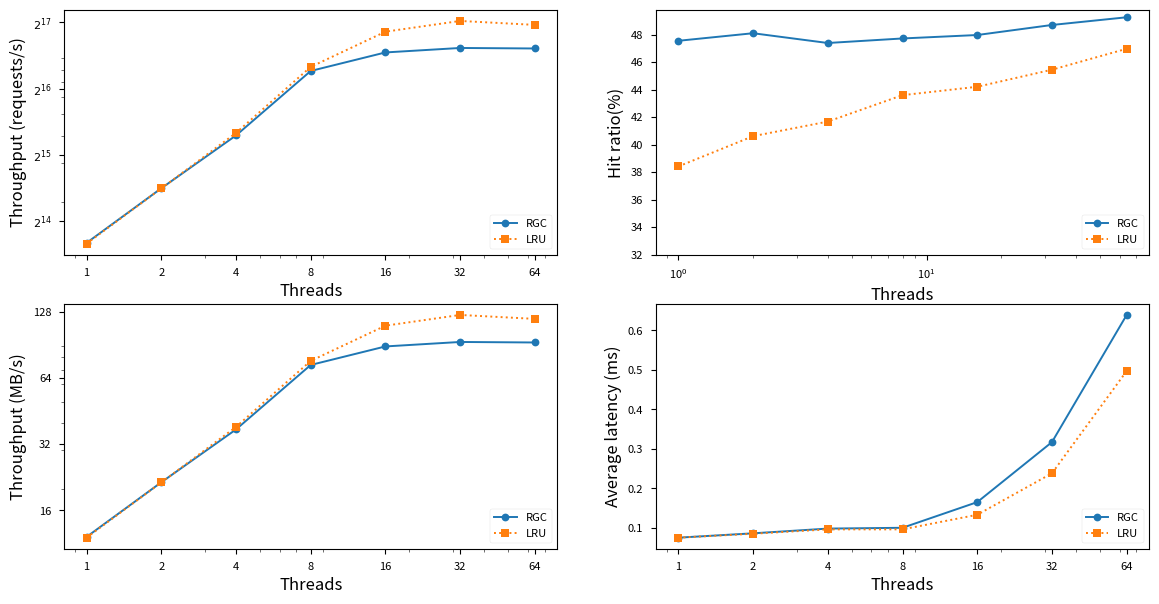

Source code (Python): (Note: this script raises an exception after producing the figure.)
import matplotlib.pyplot as plt
import matplotlib.style
import numpy as np
from matplotlib.ticker import LogitLocator, LogitFormatter

# print(matplotlib.style.available)
plt.style.use('seaborn-v0_8-paper')

data = {
    "4M1K-rgc" : {
        "tps": np.asarray([13004.35, 23046.69, 40102.26, 78825.54, 95719.11, 100310.20, 99769.55]),
        "hr": np.asarray([47.55, 48.10, 47.39, 47.72, 47.97, 48.70, 49.26]),
        "avg_lat": np.asarray([0.075, 0.086, 0.098, 0.100, 0.165, 0.317, 0.639]),
        "tpskb":np.asarray([12409.81, 21993.03, 38268.85, 75221.76, 91342.98, 95724.17, 95208.24]),
    },
    "4M1K-lru" : {
        "tps": np.asarray([12906.35, 23012.05, 41165.04, 82259.88, 118961.79, 133140.57, 127745.77]),
        "hr": np.asarray([38.42, 40.62, 41.68, 43.60, 44.21, 45.45, 46.97]),
        "avg_lat": np.asarray([0.075, 0.085, 0.096, 0.096, 0.133, 0.238, 0.497]),
        "tpskb": np.asarray([12316.29, 21959.97, 39283.04, 78499.09, 113523.04, 127053.59, 121905.43]),
    },

    "128M32K-rgc" : {
        "tps": np.asarray([11074.99, 19070.93, 31617.69, 52183.93, 61441.06, 62754.18, 57231.74]),
        "hr": np.asarray([51.11, 51.13, 51.24, 51.46, 51.37, 51.78, 52.18]),
        "avg_lat": np.asarray([0.089, 0.103, 0.124, 0.151, 0.259, 0.508, 1.116]),
        "tpskb": np.asarray([322682.78, 555654.00, 921218.42, 1520440.18, 1790157.54, 1828416.71, 1667513.97]),
    },
    "128M32K-lru" : {
        "tps": np.asarray([11232.36, 18765.95, 32374.43, 51649.36, 63646.56, 63606.41, 58740.76]),
        "hr": np.asarray([41.33, 45.28, 45.20, 47.39, 47.94, 48.26, 49.64]),
        "avg_lat": np.asarray([0.079, 0.095, 0.119, 0.127, 0.199, 0.391, 0.903]),
        "tpskb": np.asarray([327269.01, 546768.12, 943267.17, 1504864.72, 1854417.39, 1853247.42, 1711481.20]),
    },
}

threads = [2 ** k for k in range(0, 7)]

def P1():

    fig = plt.figure(figsize=(14,7))
    ax = fig.subplots(2, 2)
    ax1 = ax[0][0]
    ax1.plot(threads, data["4M1K-rgc"]["tps"], label="RGC", marker='o', linestyle='-')
    ax1.plot(threads, data["4M1K-lru"]["tps"], label="LRU", marker='s', linestyle=':')
    ax1.set_xscale('log')
    ax1.set_yscale('log')
    ax1.set_xlabel("Threads", fontsize=12)
    ax1.set_ylabel("Throughput (requests/s)", fontsize=12)
    ax1.set_xticks([1, 2, 4, 8, 16, 32, 64])
    ax1.set_xticklabels([1, 2, 4, 8, 16, 32, 64])
    ax1.set_yticks([2 ** i for i in range(14, 18)])
    ax1.set_yticklabels([f"$2^{{{i}}}$" for i in range(14, 18)])
    ax1.legend(loc=4)

    ax2 = ax[0][1]
    ax2.plot(threads, data["4M1K-rgc"]["hr"], label="RGC", marker='o', linestyle='-')
    ax2.plot(threads, data["4M1K-lru"]["hr"], label="LRU", marker='s', linestyle=':')
    ax2.set_xscale('log')
    # ax2.set_yscale('log')
    ax2.set_xlabel("Threads", fontsize=12)
    ax2.set_ylabel("Hit ratio(%)", fontsize=12)
    ax2.set_ylim(32)
    # ax3.set_yticklabels([16, 32, 64, 128])
    ax2.legend(loc=4)

    ax3 = ax[1][0]
    ax3.plot(threads, data["4M1K-rgc"]["tpskb"] / 1024, label="RGC", marker='o', linestyle='-')
    ax3.plot(threads, data["4M1K-lru"]["tpskb"] / 1024, label="LRU", marker='s', linestyle=':')
    ax3.set_xscale('log')
    ax3.set_yscale('log')
    ax3.set_xlabel("Threads", fontsize=12)
    ax3.set_ylabel("Throughput (MB/s)", fontsize=12)
    ax3.set_xticks([1, 2, 4, 8, 16, 32, 64])
    ax3.set_xticklabels([1, 2, 4, 8, 16, 32, 64])
    ax3.set_yticks([16, 32, 64, 128])
    ax3.set_yticklabels([16, 32, 64, 128])
    # ax3.set_xticklabels([1, 2, 4, 8, 16, 32, 64])
    ax3.legend(loc=4)

    ax4 = ax[1][1]
    ax4.plot(threads, data["4M1K-rgc"]["avg_lat"], label="RGC", marker='o', linestyle='-')
    ax4.plot(threads, data["4M1K-lru"]["avg_lat"], label="LRU", marker='s', linestyle=':')
    ax4.set_xscale('log')
    # ax4.set_yscale('log')
    ax4.set_xlabel("Threads", fontsize=12)
    ax4.set_ylabel("Average latency (ms)", fontsize=12)
    ax4.set_xticks([1, 2, 4, 8, 16, 32, 64])
    ax4.set_xticklabels([1, 2, 4, 8, 16, 32, 64])
    ax4.legend(loc=4)

    plt.savefig("plots/4.2.1/1.png")
    plt.show()

def P2():
    fig = plt.figure(figsize=(14,7))
    ax = fig.subplots(2, 2)
    ax1 = ax[0][0]
    ax1.plot(threads, data["128M32K-rgc"]["tps"], label="RGC", marker='o', linestyle='-')
    ax1.plot(threads, data["128M32K-lru"]["tps"], label="LRU", marker='s', linestyle=':')
    ax1.set_xlabel("Threads", fontsize=12)
    ax1.set_ylabel("Throughput (requests/s)", fontsize=12)
    ax1.set_xscale('log')
    ax1.set_yscale('log')
    # ax1.set_yticks([2 ** i for i in range(14, 17)])
    # ax1.set_yticklabels([f"$2^{{{i}}}$" for i in range(14, 17)])
    ax1.set_yticks([2 ** i for i in range(13, 18)])
    ax1.set_yticklabels([f"$2^{{{i}}}$" for i in range(13, 18)])

    ax1.legend(loc=4)

    ax2 = ax[0][1]
    ax2.plot(threads, data["128M32K-rgc"]["hr"], label="RGC", marker='o', linestyle='-')
    ax2.plot(threads, data["128M32K-lru"]["hr"], label="LRU", marker='s', linestyle=':')
    ax2.set_xscale('log')
    # ax2.set_yscale('log')
    ax2.set_xlabel("Threads", fontsize=12)
    ax2.set_ylabel("Hit ratio(%)", fontsize=12)
    ax2.set_xticks([1, 2, 4, 8, 16, 32, 64])
    ax2.set_xticklabels([1, 2, 4, 8, 16, 32, 64])
    ax2.set_ylim(36)
    ax2.legend(loc=4)

    ax3 = ax[1][0]
    ax3.plot(threads, data["128M32K-rgc"]["tpskb"] / 1024, label="RGC", marker='o', linestyle='-')
    ax3.plot(threads, data["128M32K-lru"]["tpskb"] / 1024, label="LRU", marker='s', linestyle=':')
    ax3.set_xscale('log')
    ax3.set_yscale('log')
    ax3.set_xlabel("Threads", fontsize=12)
    ax3.set_ylabel("Throughput (MB/s)", fontsize=12)
    ax3.set_xticks([1, 2, 4, 8, 16, 32, 64])
    ax3.set_xticklabels([1, 2, 4, 8, 16, 32, 64])
    ax3.set_yticks([])
    ax3.set_yticks([128, 256, 512, 1024, 2048])
    ax3.set_yticklabels([128, 256, 512, 1024, 2048])
    ax3.legend(loc=4)

    ax4 = ax[1][1]
    ax4.plot(threads, data["128M32K-rgc"]["avg_lat"], label="RGC", marker='o', linestyle='-')
    ax4.plot(threads, data["128M32K-lru"]["avg_lat"], label="LRU", marker='s', linestyle=':')
    ax4.set_xscale('log')
    ax4.set_yscale('log')
    ax4.set_xlabel("Threads", fontsize=12)
    ax4.set_ylabel("Average latency (ms)", fontsize=12)
    ax4.set_xticks([1, 2, 4, 8, 16, 32, 64])
    ax4.set_xticklabels([1, 2, 4, 8, 16, 32, 64])
    ax4.set_yticks([2.0 ** i for i in np.arange(-4, 1, 1)])
    ax4.set_yticklabels([2.0 ** i for i in np.arange(-4, 1, 1)])
    ax4.legend(loc=4)

    plt.savefig("plots/4.2.1/2.png")
    plt.show()

if __name__ == "__main__":
    P1()
    P2()